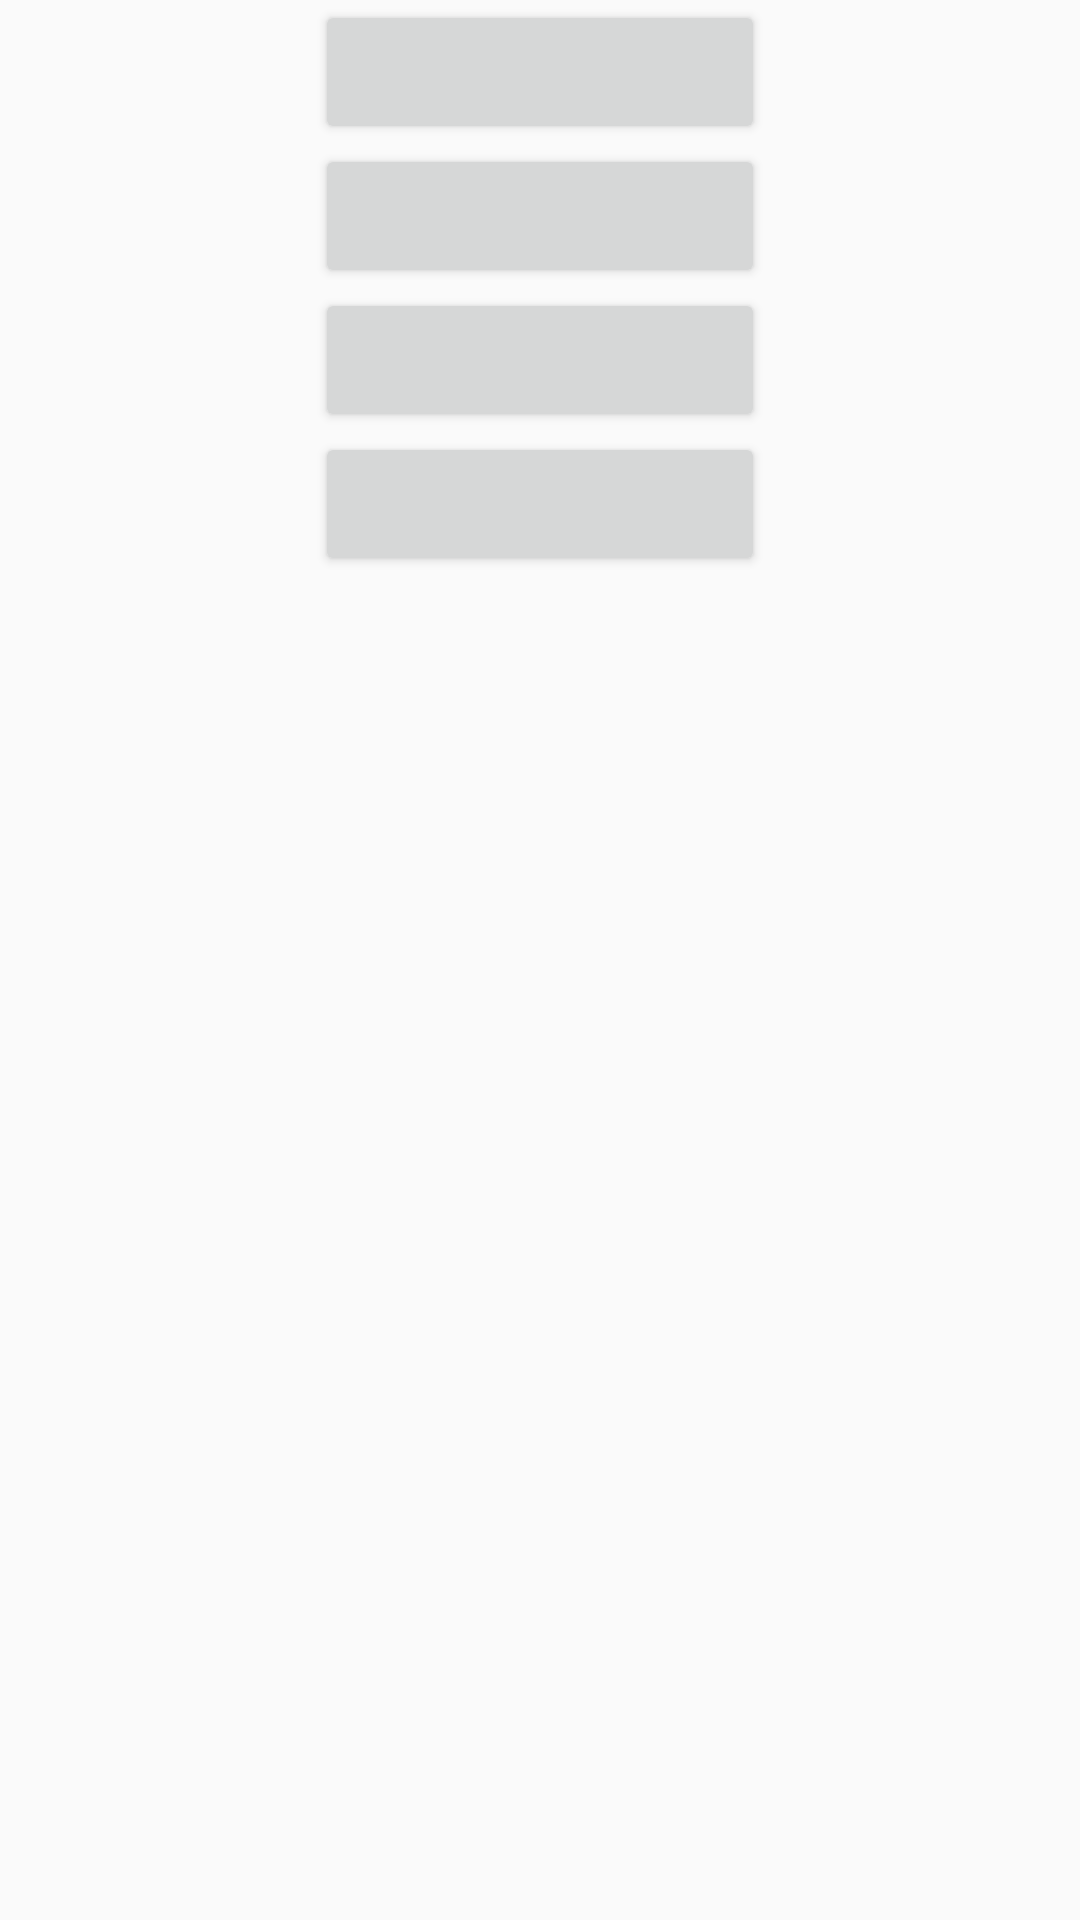

Here is an Android app screen rendered from its layout file. Give the layout XML and the strings, colors and styles it references.
<!-- AndroidManifest.xml: application theme AppTheme -->
<!-- res/layout/activity_main.xml -->
<?xml version="1.0" encoding="utf-8"?>
<androidx.constraintlayout.widget.ConstraintLayout
    xmlns:android="http://schemas.android.com/apk/res/android"
    xmlns:app="http://schemas.android.com/apk/res-auto"
    xmlns:tools="http://schemas.android.com/tools"
    android:layout_width="match_parent"
    android:layout_height="match_parent"
    tools:context=".MainActivity">

    <Button
        android:id="@+id/btn1"
        android:layout_width="150dp"
        android:layout_height="wrap_content"
        app:layout_constraintTop_toTopOf="parent"
        app:layout_constraintStart_toStartOf="parent"
        app:layout_constraintEnd_toEndOf="parent"
        />

    <Button
        android:id="@+id/btn2"
        android:layout_width="150dp"
        android:layout_height="wrap_content"
        app:layout_constraintTop_toBottomOf="@id/btn1"
        app:layout_constraintStart_toStartOf="parent"
        app:layout_constraintEnd_toEndOf="parent"
        />

    <Button
        android:id="@+id/btn3"
        android:layout_width="150dp"
        android:layout_height="wrap_content"
        app:layout_constraintTop_toBottomOf="@id/btn2"
        app:layout_constraintStart_toStartOf="parent"
        app:layout_constraintEnd_toEndOf="parent"
        />

    <Button
        android:id="@+id/btn4"
        android:layout_width="150dp"
        android:layout_height="wrap_content"
        app:layout_constraintTop_toBottomOf="@id/btn3"
        app:layout_constraintStart_toStartOf="parent"
        app:layout_constraintEnd_toEndOf="parent"
        />

</androidx.constraintlayout.widget.ConstraintLayout>
<!-- resources referenced by this layout -->
<resources>
  <style name="AppTheme" parent="Theme.AppCompat.Light.DarkActionBar">
          
          <item name="colorPrimary">@color/colorPrimary</item>
          <item name="colorPrimaryDark">@color/colorPrimaryDark</item>
          <item name="colorAccent">@color/colorAccent</item>
      </style>
  <color name="colorPrimary">#6200EE</color>
  <color name="colorPrimaryDark">#3700B3</color>
  <color name="colorAccent">#03DAC5</color>
</resources>
